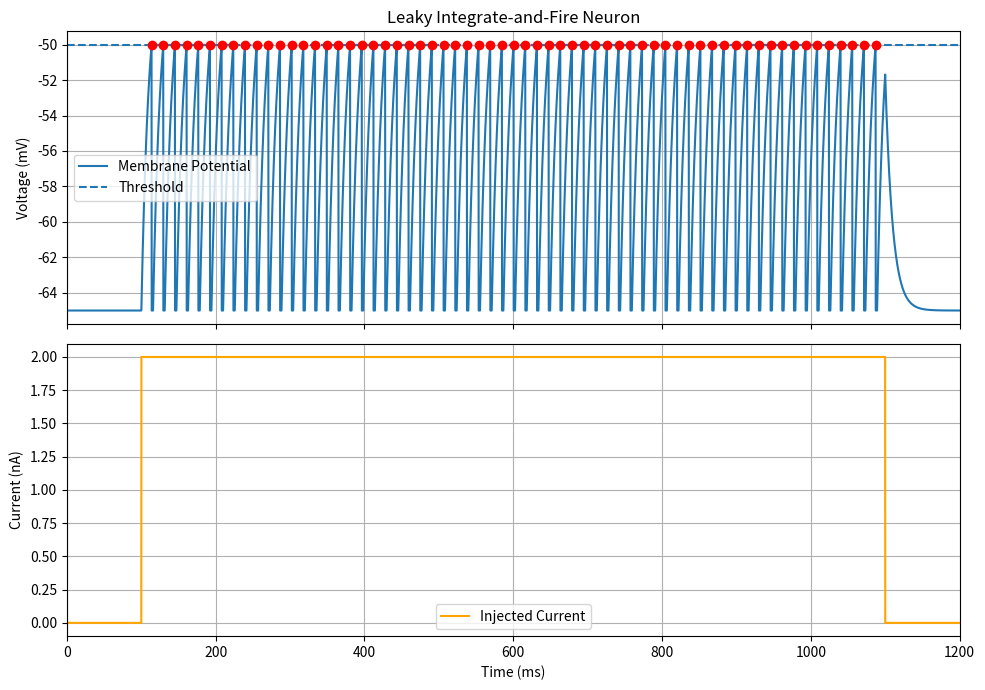
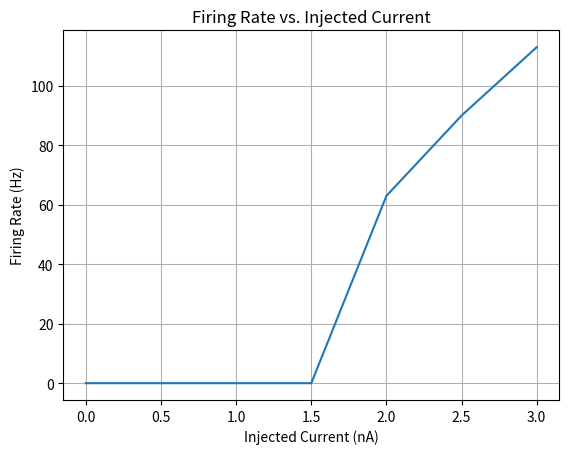

Source code (Python) for these figures, in order:
import numpy as np
import matplotlib.pyplot as plt

# Membrane parameters
Cm = 1       # nF
gL = 0.1       # µS
EL = -65.0     # mV

# Spike parameters
V_threshold = -50.0  # mV
V_reset = -65.0      # mV
t_ref = 2          # ms

# Simulation parameters
dt = 0.1       # ms
tmax = 1200    # ms
t = np.arange(0, tmax + dt, dt)

# Current injection
t0 = 100       # ms
t1 = 1100      # ms
Iext = np.zeros_like(t)

pulse = (t >= t0) & (t < t1)
Iext[pulse] = 2.0  # nA

# Initialize membrane potential
V = np.zeros_like(t)
V[0] = EL

# Store spike times
spike_times = []

# TODO: Implement Euler's method to update the membrane potential.

def dVdt(V_now, I_now):
    return (I_now - gL * (V_now - EL)) / Cm

def euler(V_now, I_now):
        return V_now + dt * dVdt(V_now, I_now)


# TODO: Detect threshold crossings, record spike times, and reset the voltage.


#Loop Euler's method until tmax is reached
refractory_period = 0

for i in range(len(t)-1):

    # TODO: Hold the voltage at V_reset during the refractory period.
    if t[i + 1] < refractory_period: 
        V[i + 1] = V_reset

    else:
        V[i + 1] = euler(V[i], Iext[i])

        if V[i + 1] >= V_threshold:
            spike_times.append(t[i+1])
            V[i + 1] = V_reset
            refractory_period = t[i+1] + t_ref

# TODO: Plot membrane potential and injected current against time.
# Plot membrane potential and injected current
fig, ax = plt.subplots(2, 1, figsize=(10, 7), sharex=True)

# Plot membrane potential
ax[0].plot(t, V, label="Membrane Potential")
ax[0].axhline(V_threshold, linestyle="--", label="Threshold")

xlowlimit = 0
xuplimit = tmax
# Mark spike times

ax[0].scatter(spike_times, [V_threshold] * len(spike_times), color="red", marker="o", zorder=3)

ax[0].set_ylabel("Voltage (mV)")
ax[0].set_title("Leaky Integrate-and-Fire Neuron")
ax[0].set_xlim(xlowlimit, xuplimit)
ax[0].legend()
ax[0].grid()

# Plot injected current
ax[1].plot(t, Iext, color="orange", label="Injected Current")
ax[1].set_xlabel("Time (ms)")
ax[1].set_ylabel("Current (nA)")
ax[1].set_xlim(xlowlimit, xuplimit)
ax[1].legend()
ax[1].grid()

plt.tight_layout()
plt.show()

# TODO: Calculate the firing rate during current injection and plot f-I curve.

firing_rate = len(spike_times) / ((t1-t0) / 1000)
print("The firing rate at", Iext[pulse][0], "nA is", firing_rate, "Hz")

def firing_rate_graph(Ix):
    I_values = np.zeros_like(t)
    I_values[pulse] = Ix

    V_values = np.zeros_like(t)
    V_values[0] = EL

    spike_timesx = []
    refractory_periodx = 0

    for i in range(len(t)-1):
        if t[i+1] < refractory_periodx:
            V_values[i+1] = V_reset

        else:
            V_values[i+1] = euler(V_values[i], I_values[i])

            if V_values[i+1] >= V_threshold:
                spike_timesx.append(t[i + 1])
                V_values[i + 1] = V_reset
                refractory_periodx = t[i + 1] + t_ref
    return V_values, spike_timesx

currents = np.arange(0, 3.5, 0.5)
firing_rates = []
for i in currents:
    V_values, spike_timesx = firing_rate_graph(i)
    firing_ratex = len(spike_timesx) / ((t1-t0)/1000)
    firing_rates.append(firing_ratex)

plt.plot(currents, firing_rates)

plt.xlabel("Injected Current (nA)")
plt.ylabel("Firing Rate (Hz)")
plt.title("Firing Rate vs. Injected Current")

plt.grid()
plt.show()
